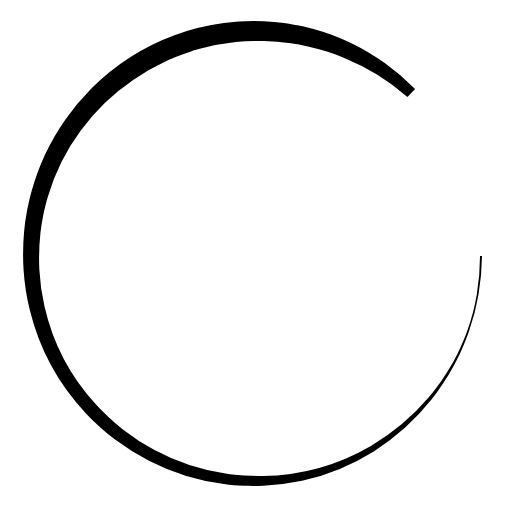
t = 0.00 s
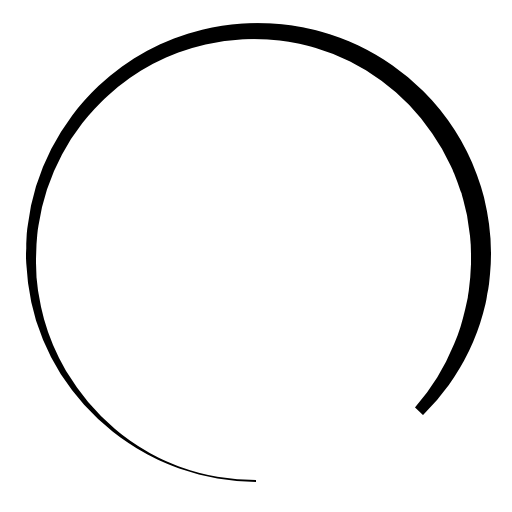
t = 0.25 s
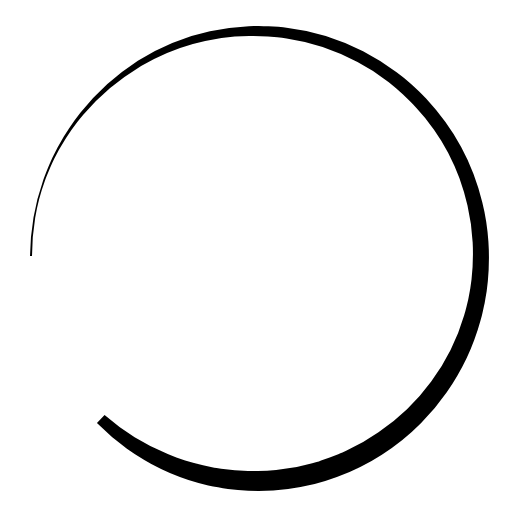
t = 0.50 s
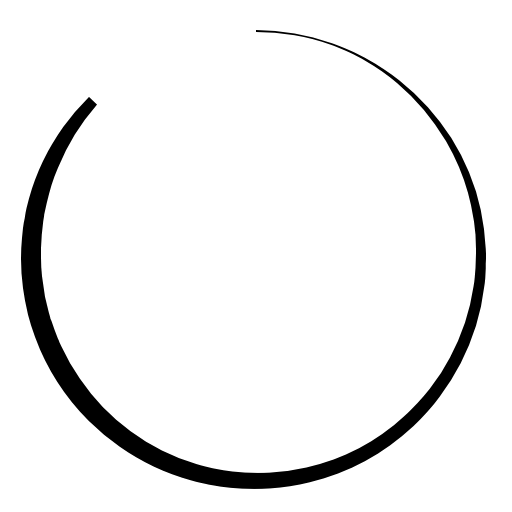
t = 0.75 s

The animated SVG that drew these frames (rendered in a browser with its animation timeline set to each time). Animation: 1 CSS @keyframes rule; one cycle of 1.00 s, repeats indefinitely.

<svg xmlns="http://www.w3.org/2000/svg" viewBox="0 0 512 512">
  <defs>
    <style>
      .cls-1 {
        fill: transparent;
      }

      .cls-2 {
        fill: #000;
        animation: mspin 1s infinite linear;
        transform-origin: center;
      }

      @keyframes mspin {
        0% {
          transform: rotate(0deg);
        }
        100% {
          transform: rotate(360deg);
        }
      }

      
    </style>
  </defs>
  <title>spinner</title>
  <g id="Layer_2" data-name="Layer 2">
    <g id="Layer_1-2" data-name="Layer 1">
      <circle class="cls-1" cx="256" cy="256" r="256"/>
      <g class="cls-2">
        <path  d="M482,256a243.83,243.83,0,0,1-3.48,38.44,224.06,224.06,0,0,1-9.69,37.35c-.48,1.54-1.06,3-1.65,4.54l-1.75,4.5c-1.1,3-2.48,5.94-3.77,8.9l-2,4.42-2.16,4.33-2.16,4.32c-.69,1.46-1.55,2.83-2.32,4.25-3.06,5.68-6.49,11.15-10,16.55l-5.49,8-5.87,7.72a234.39,234.39,0,0,1-57.51,51.86,228.85,228.85,0,0,1-72.06,29.64,235.68,235.68,0,0,1-38.92,4.93l-4.91.19-2.46.08-2.46,0c-3.28-.07-6.56-.08-9.83-.19l-9.82-.66c-1.64-.07-3.26-.35-4.9-.51l-4.89-.58a227.92,227.92,0,0,1-75-23.32,234.82,234.82,0,0,1-33.48-20.94l-3.92-3c-1.29-1-2.64-2-3.87-3.08l-7.54-6.42-7.23-6.77c-2.36-2.3-4.61-4.72-6.92-7.08A230.48,230.48,0,0,1,29.74,309.86a223.72,223.72,0,0,1-6.13-39.29,247.09,247.09,0,0,1,.56-39.79l1.17-9.91c.52-3.28,1.11-6.56,1.66-9.84.15-.82.26-1.64.44-2.45l.54-2.44,1.07-4.88c.65-3.27,1.57-6.47,2.45-9.68a237,237,0,0,1,13.81-37.49A233.17,233.17,0,0,1,65.43,119.5,238.25,238.25,0,0,1,91.11,88.72,228.8,228.8,0,0,1,274.06,22l5,.43,5,.67c3.31.48,6.63.86,9.91,1.55l4.92.94c1.65.31,3.29.62,4.91,1,3.24.79,6.5,1.54,9.72,2.41a221.94,221.94,0,0,1,37.4,14,233.78,233.78,0,0,1,34.16,20.32,231.18,231.18,0,0,1,30,25.75l-7.65,8a224.81,224.81,0,0,0-30.05-22.28,219,219,0,0,0-33.09-16.91c-5.7-2.4-11.54-4.44-17.4-6.35L318,48.94l-9-2.24c-3-.67-6-1.21-9-1.85-1.5-.34-3-.57-4.54-.79l-4.55-.71c-3-.53-6.1-.77-9.15-1.1l-4.58-.49-4.59-.28c-3.07-.18-6.12-.43-9.2-.39l-4.6-.06c-1.53,0-3.07-.05-4.6,0l-9.19.3-9.16.77a230.7,230.7,0,0,0-36.06,6.73l-4.41,1.26c-1.46.44-3,.79-4.39,1.32l-8.69,3-8.53,3.38c-1.44.53-2.8,1.22-4.2,1.83l-4.19,1.88a219,219,0,0,0-31.85,18.17A209.65,209.65,0,0,0,105,102.84,221.65,221.65,0,0,0,80.8,130.53,210.92,210.92,0,0,0,48,196.3c-.87,3-1.8,5.9-2.47,8.92l-1.09,4.5L43.88,212c-.18.75-.29,1.52-.44,2.27l-1.7,9.11-1.25,9.19a228.15,228.15,0,0,0-1.13,37.06,209,209,0,0,0,5.16,36.75,215.85,215.85,0,0,0,51.33,97.91c2.14,2.25,4.22,4.57,6.42,6.78l6.69,6.51,7,6.2c1.15,1.06,2.4,2,3.61,3l3.65,2.92a222.18,222.18,0,0,0,31.31,20.41,216.78,216.78,0,0,0,70.87,23.49l4.65.63c1.56.19,3.1.49,4.66.58l9.37.8c6.27.27,12.54.56,18.82.36a222.3,222.3,0,0,0,108-30.09A224.74,224.74,0,0,0,429,397.1a208,208,0,0,0,21.94-31.26c.79-1.38,1.66-2.72,2.38-4.15l2.23-4.23,2.23-4.24,2-4.34c1.34-2.9,2.73-5.78,3.86-8.77l1.78-4.44c.6-1.48,1.2-3,1.69-4.48a206.93,206.93,0,0,0,9.72-37A227.85,227.85,0,0,0,480,256Z"/>
      </g>
    </g>
  </g>
</svg>
